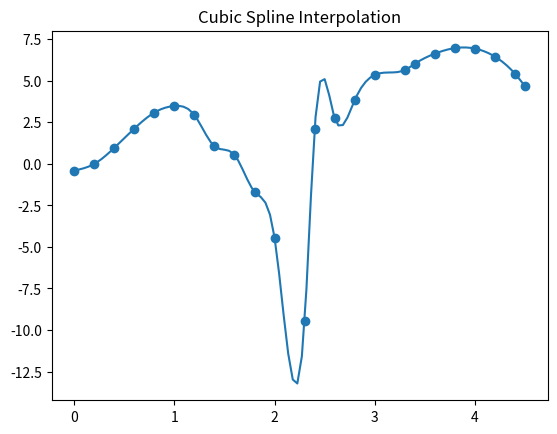

This chart was generated by the following Python code:
from scipy.interpolate import CubicSpline
import numpy as np
import matplotlib.pyplot as plt
x = [0,  0.2,  0.4  ,0.6,  0.8  ,1  ,1.2,  1.4  ,1.6,  1.8,  2,  2.3,  2.4,  2.6,  2.8,  3  ,3.3,  3.4  ,3.6  ,3.8,  4,  4.2,  4.4,  4.5]
y = [-0.40456229,   -0.005870931,   0.961520763,    2.118479237,    3.085870931,    3.48456229, 2.935419754,    1.059309767,    0.540835223,    -1.678790308,   -4.433433895,   -9.46003428,    2.070386433,    2.755465244,    3.834294402,    5.356484808,    5.645238566,    6.023762423,    6.632547925,    6.967618577,    6.937736093,    6.451662191,    5.418158587,    4.667608683]

#ascending order
if np.any(np.diff(x) < 0):
    indexes = np.argsort(x).astype(int)
    x = np.array(x)[indexes]
    y = np.array(y)[indexes]

f = CubicSpline(x, y, bc_type='natural')
x_new = np.linspace(min(x), max(x), 100)
y_new = f(x_new)

plt.plot(x_new, y_new)
plt.scatter(x, y)
plt.title('Cubic Spline Interpolation')
plt.show()
